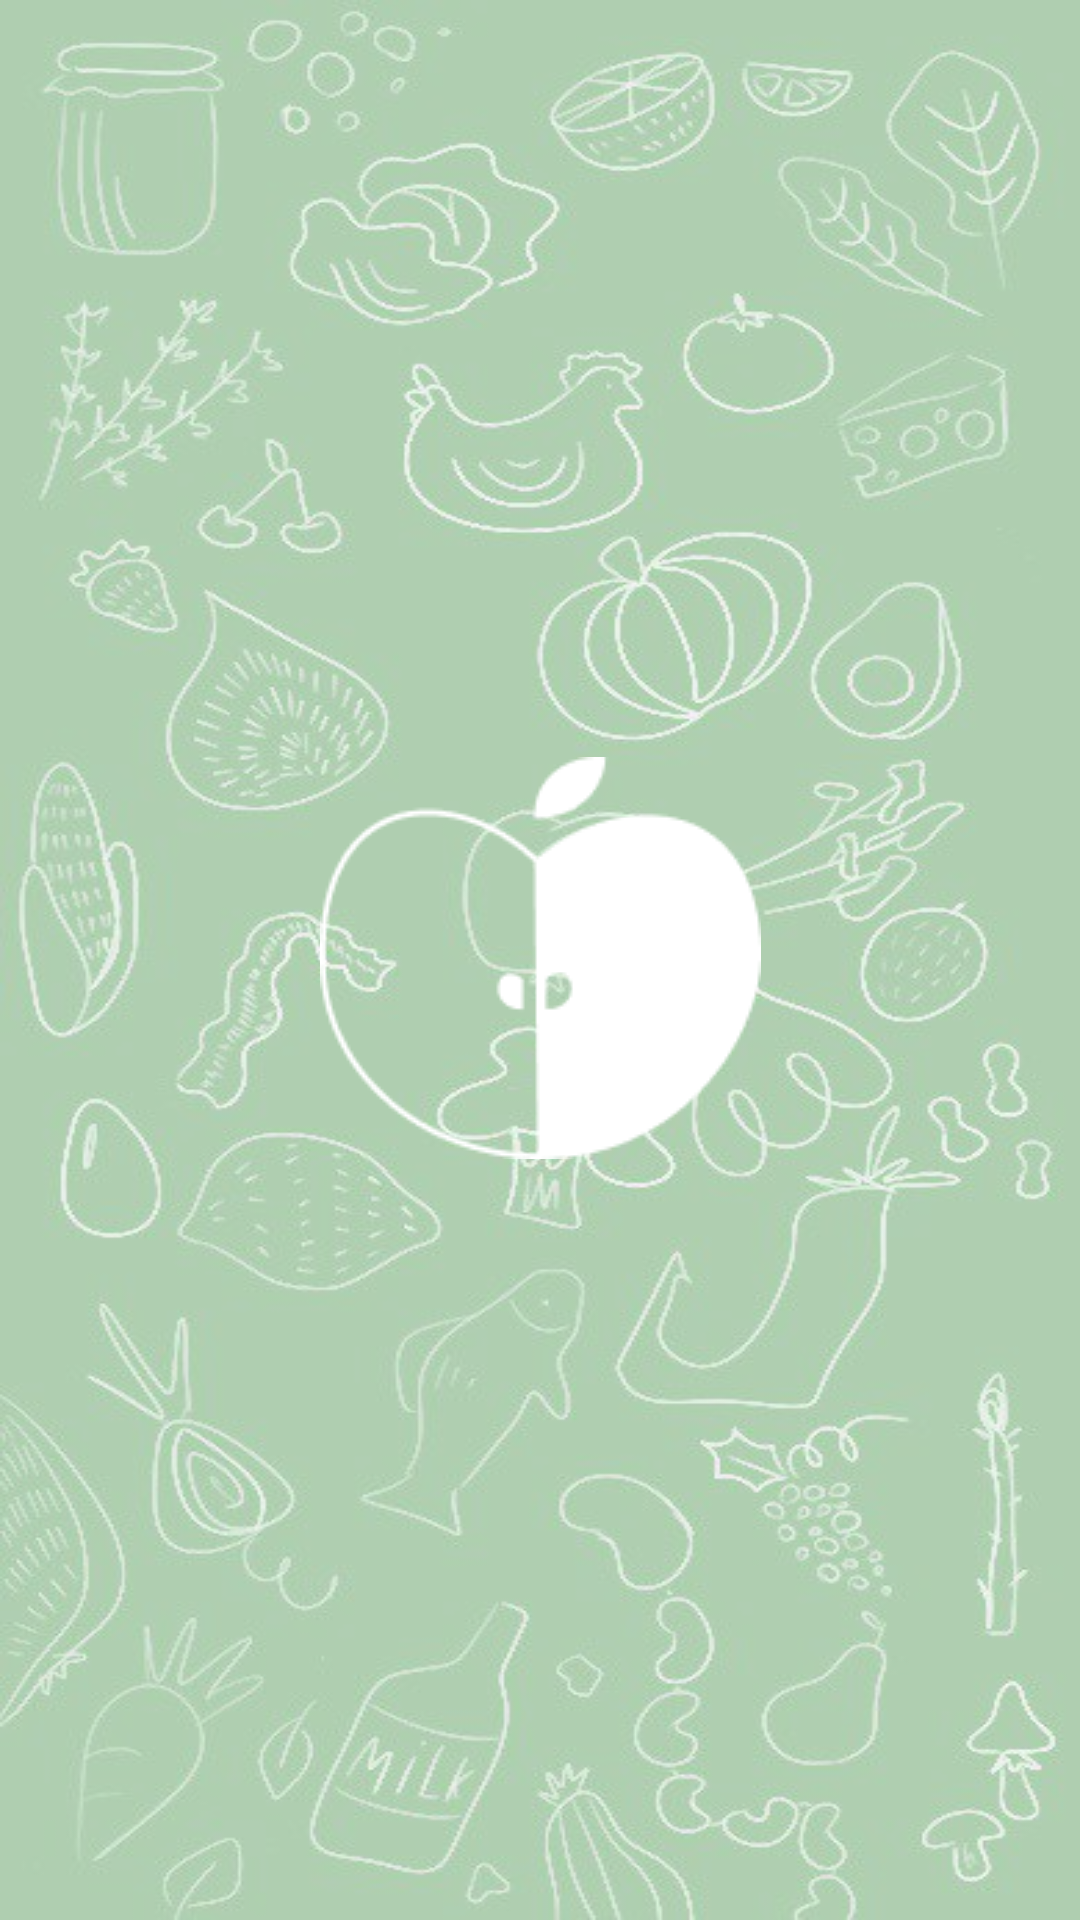

Reconstruct the res/layout file that produces this screen, plus the resources it refers to.
<!-- AndroidManifest.xml: application theme Theme.Fridgeapp -->
<!-- res/layout/startscreen.xml -->
<?xml version="1.0" encoding="utf-8"?>
<androidx.constraintlayout.widget.ConstraintLayout xmlns:android="http://schemas.android.com/apk/res/android"
    xmlns:app="http://schemas.android.com/apk/res-auto"
    xmlns:tools="http://schemas.android.com/tools"
    android:layout_width="match_parent"
    android:layout_height="match_parent"
    android:background="@drawable/palochki"
    >

    <ImageView
        android:id="@+id/applebutton"
        android:layout_width="wrap_content"
        android:layout_height="wrap_content"
        android:src="@drawable/yablo"
        app:layout_constraintBottom_toBottomOf="parent"
        app:layout_constraintEnd_toEndOf="parent"
        app:layout_constraintStart_toStartOf="parent"
        app:layout_constraintTop_toTopOf="parent"
        app:layout_constraintVertical_bias="0.499" />

</androidx.constraintlayout.widget.ConstraintLayout>
<!-- resources referenced by this layout -->
<resources>
  <!-- drawable palochki: png bitmap (drawable, 471481 bytes) -->
  <!-- drawable yablo: png bitmap (drawable, 2581 bytes) -->
  <style name="Theme.Fridgeapp" parent="Theme.MaterialComponents.DayNight.NoActionBar">
          
          <item name="colorPrimary">@color/purple_500</item>
          <item name="colorPrimaryVariant">@color/trans</item>
          <item name="colorOnPrimary">@color/white</item>
          
          <item name="colorSecondary">@color/teal_200</item>
          <item name="colorSecondaryVariant">@color/teal_700</item>
          <item name="colorOnSecondary">@color/black</item>
          
          <item name="android:statusBarColor" tools:targetApi="l">?attr/colorPrimaryVariant</item>
          
      </style>
  <color name="purple_500">#FF6200EE</color>
  <color name="trans">#00000000</color>
  <color name="white">#FFFFFFFF</color>
  <color name="teal_200">#FF03DAC5</color>
  <color name="teal_700">#FF018786</color>
  <color name="black">#FF000000</color>
</resources>
